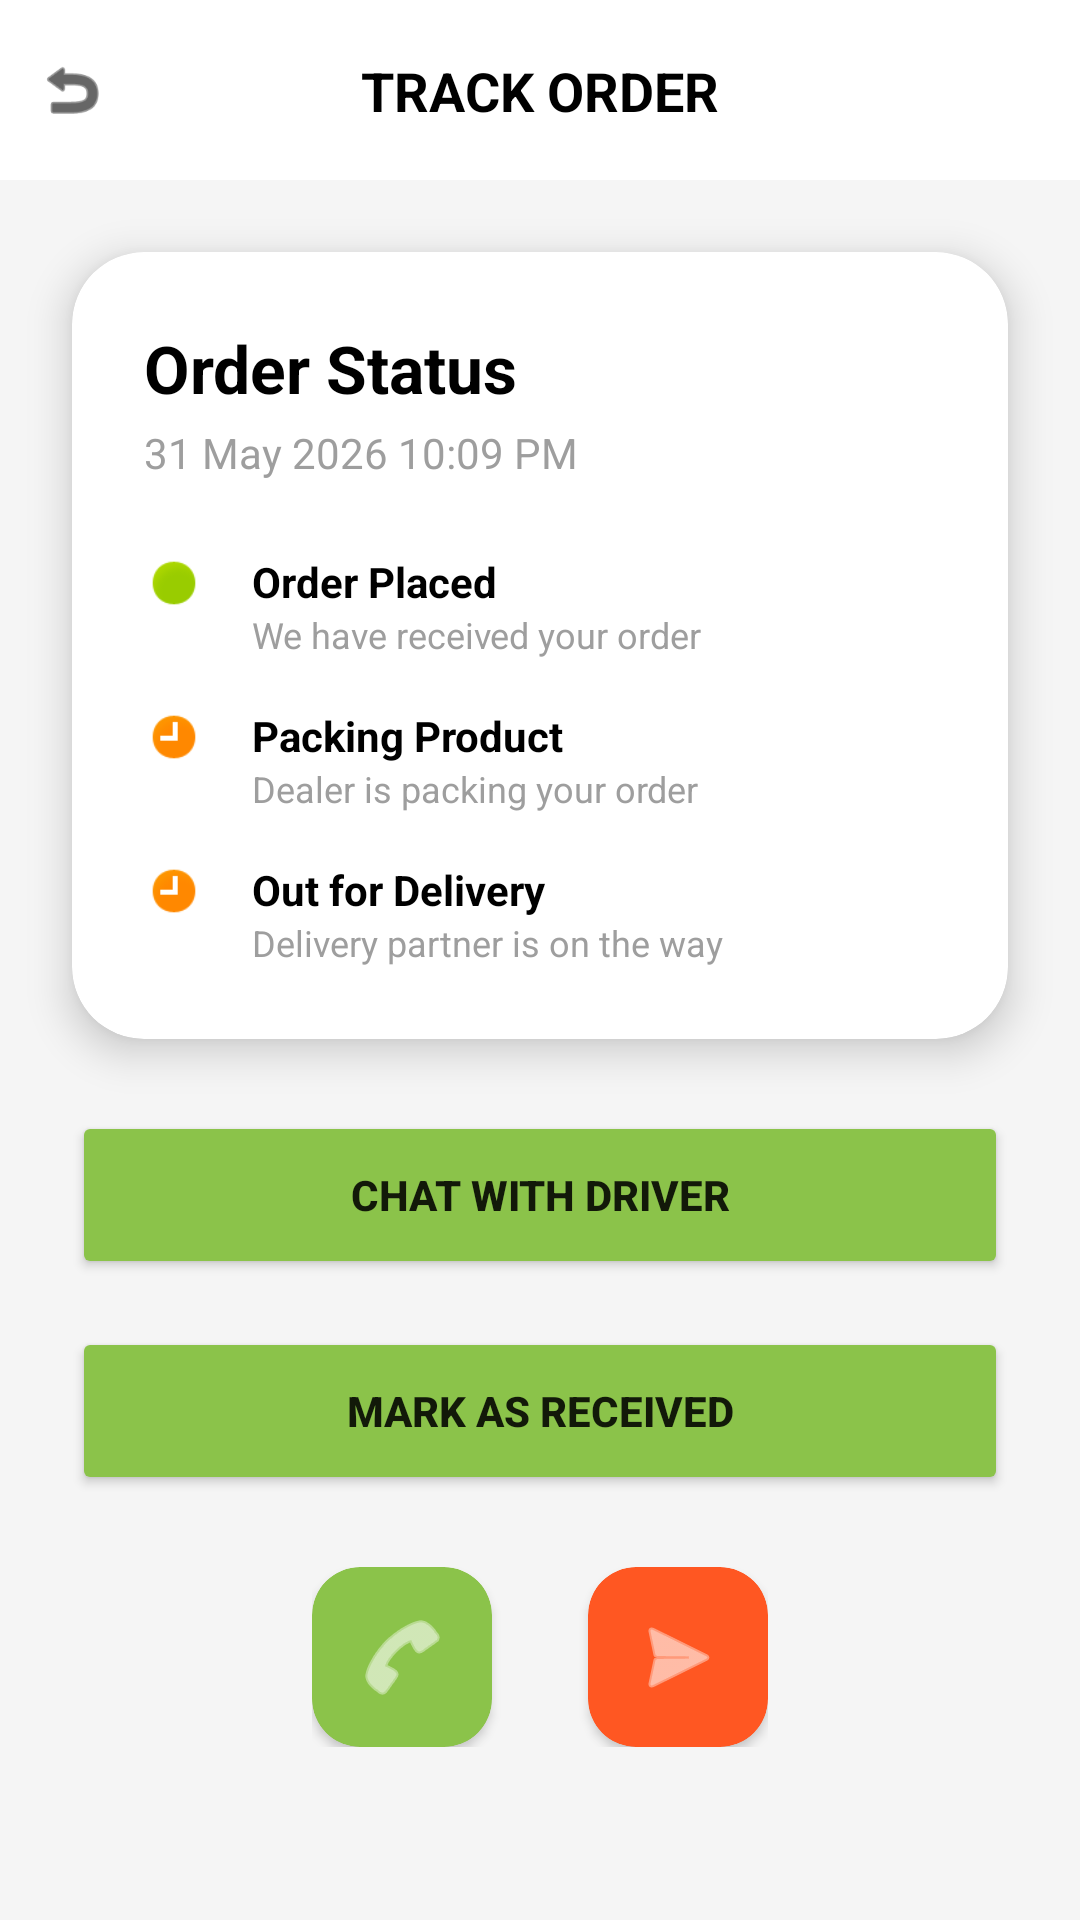

The Android layout XML behind this screen, and the referenced resources:
<!-- AndroidManifest.xml: application theme Theme.HomeSweetHome -->
<!-- res/layout/activity_food_tracking.xml -->
<?xml version="1.0" encoding="utf-8"?>
<androidx.constraintlayout.widget.ConstraintLayout xmlns:android="http://schemas.android.com/apk/res/android"
    xmlns:app="http://schemas.android.com/apk/res-auto"
    xmlns:tools="http://schemas.android.com/tools"
    android:layout_width="match_parent"
    android:layout_height="match_parent"
    android:background="@color/theme_gray_bg"
    tools:context=".FoodTrackingActivity">

    <View
        android:id="@+id/trackingHeader"
        android:layout_width="match_parent"
        android:layout_height="60dp"
        android:background="@color/white"
        app:layout_constraintTop_toTopOf="parent" />

    <ImageView
        android:id="@+id/btnBack"
        android:layout_width="48dp"
        android:layout_height="48dp"
        android:padding="12dp"
        android:src="@android:drawable/ic_menu_revert"
        app:layout_constraintBottom_toBottomOf="@id/trackingHeader"
        app:layout_constraintStart_toStartOf="parent"
        app:layout_constraintTop_toTopOf="@id/trackingHeader"
        app:tint="@color/black" />

    <TextView
        android:layout_width="wrap_content"
        android:layout_height="wrap_content"
        android:text="TRACK ORDER"
        android:textColor="@color/black"
        android:textSize="18sp"
        android:textStyle="bold"
        app:layout_constraintBottom_toBottomOf="@id/trackingHeader"
        app:layout_constraintEnd_toEndOf="parent"
        app:layout_constraintStart_toStartOf="parent"
        app:layout_constraintTop_toTopOf="@id/trackingHeader" />

    <androidx.cardview.widget.CardView
        android:id="@+id/cardStatus"
        android:layout_width="match_parent"
        android:layout_height="wrap_content"
        android:layout_margin="24dp"
        app:cardCornerRadius="24dp"
        app:cardElevation="8dp"
        app:layout_constraintTop_toBottomOf="@id/trackingHeader">

        <LinearLayout
            android:layout_width="match_parent"
            android:layout_height="wrap_content"
            android:orientation="vertical"
            android:padding="24dp">

            <TextView
                android:layout_width="wrap_content"
                android:layout_height="wrap_content"
                android:text="Order Status"
                android:textColor="@color/black"
                android:textSize="22sp"
                android:textStyle="bold" />

            <TextView
                android:id="@+id/tvTrackingStatusDate"
                android:layout_width="wrap_content"
                android:layout_height="wrap_content"
                android:layout_marginTop="4dp"
                android:text="31 May 2026 10:09 PM"
                android:textColor="@color/theme_text_hint" />

            
            <LinearLayout
                android:layout_width="match_parent"
                android:layout_height="wrap_content"
                android:layout_marginTop="24dp"
                android:orientation="horizontal">
                <View android:layout_width="20dp" android:layout_height="20dp" android:background="@android:drawable/presence_online" />
                <LinearLayout android:layout_width="wrap_content" android:layout_height="wrap_content" android:layout_marginStart="16dp" android:orientation="vertical">
                    <TextView android:id="@+id/tvStatus1" android:layout_width="wrap_content" android:layout_height="wrap_content" android:text="Order Placed" android:textColor="@color/black" android:textStyle="bold" />
                    <TextView android:id="@+id/tvStatusDesc1" android:layout_width="wrap_content" android:layout_height="wrap_content" android:text="We have received your order" android:textColor="@color/theme_text_hint" android:textSize="12sp" />
                </LinearLayout>
            </LinearLayout>

            
            <LinearLayout
                android:layout_width="match_parent"
                android:layout_height="wrap_content"
                android:layout_marginTop="16dp"
                android:orientation="horizontal">
                <View android:layout_width="20dp" android:layout_height="20dp" android:background="@android:drawable/presence_away" />
                <LinearLayout android:layout_width="wrap_content" android:layout_height="wrap_content" android:layout_marginStart="16dp" android:orientation="vertical">
                    <TextView android:id="@+id/tvStatus2" android:layout_width="wrap_content" android:layout_height="wrap_content" android:text="Packing Product" android:textColor="@color/black" android:textStyle="bold" />
                    <TextView android:id="@+id/tvStatusDesc2" android:layout_width="wrap_content" android:layout_height="wrap_content" android:text="Dealer is packing your order" android:textColor="@color/theme_text_hint" android:textSize="12sp" />
                </LinearLayout>
            </LinearLayout>

            
            <LinearLayout
                android:layout_width="match_parent"
                android:layout_height="wrap_content"
                android:layout_marginTop="16dp"
                android:orientation="horizontal">
                <View android:layout_width="20dp" android:layout_height="20dp" android:background="@android:drawable/presence_away" />
                <LinearLayout android:layout_width="wrap_content" android:layout_height="wrap_content" android:layout_marginStart="16dp" android:orientation="vertical">
                    <TextView android:id="@+id/tvStatus3" android:layout_width="wrap_content" android:layout_height="wrap_content" android:text="Out for Delivery" android:textColor="@color/black" android:textStyle="bold" />
                    <TextView android:id="@+id/tvStatusDesc3" android:layout_width="wrap_content" android:layout_height="wrap_content" android:text="Delivery partner is on the way" android:textColor="@color/theme_text_hint" android:textSize="12sp" />
                </LinearLayout>
            </LinearLayout>

        </LinearLayout>
    </androidx.cardview.widget.CardView>

    <Button
        android:id="@+id/btnChatWithDriver"
        android:layout_width="match_parent"
        android:layout_height="56dp"
        android:layout_marginHorizontal="24dp"
        android:layout_marginTop="24dp"
        android:backgroundTint="@color/theme_accent_green"
        android:text="CHAT WITH DRIVER"
        android:textAllCaps="false"
        android:textStyle="bold"
        app:cornerRadius="24dp"
        app:layout_constraintTop_toBottomOf="@id/cardStatus" />

    <Button
        android:id="@+id/btnReceived"
        android:layout_width="match_parent"
        android:layout_height="56dp"
        android:layout_marginHorizontal="24dp"
        android:layout_marginTop="16dp"
        android:backgroundTint="@color/theme_accent_green"
        android:text="MARK AS RECEIVED"
        android:textAllCaps="false"
        android:textStyle="bold"
        app:cornerRadius="24dp"
        app:layout_constraintTop_toBottomOf="@id/btnChatWithDriver" />

    <LinearLayout
        android:layout_width="wrap_content"
        android:layout_height="wrap_content"
        android:layout_marginTop="24dp"
        android:orientation="horizontal"
        app:layout_constraintEnd_toEndOf="parent"
        app:layout_constraintStart_toStartOf="parent"
        app:layout_constraintTop_toBottomOf="@id/btnReceived">

        <androidx.cardview.widget.CardView
            android:id="@+id/btnCall"
            android:layout_width="60dp"
            android:layout_height="60dp"
            android:layout_marginEnd="16dp"
            app:cardBackgroundColor="@color/theme_accent_green"
            app:cardCornerRadius="16dp">

            <ImageView
                android:layout_width="wrap_content"
                android:layout_height="wrap_content"
                android:layout_gravity="center"
                android:src="@android:drawable/ic_menu_call"
                app:tint="@color/white" />
        </androidx.cardview.widget.CardView>

        <androidx.cardview.widget.CardView
            android:id="@+id/btnChat"
            android:layout_width="60dp"
            android:layout_height="60dp"
            android:layout_marginStart="16dp"
            app:cardBackgroundColor="@color/theme_accent_orange"
            app:cardCornerRadius="16dp">

            <ImageView
                android:layout_width="wrap_content"
                android:layout_height="wrap_content"
                android:layout_gravity="center"
                android:src="@android:drawable/ic_menu_send"
                app:tint="@color/white" />
        </androidx.cardview.widget.CardView>
    </LinearLayout>

</androidx.constraintlayout.widget.ConstraintLayout>
<!-- resources referenced by this layout -->
<resources>
  <color name="black">#FF000000</color>
  <color name="theme_accent_green">#8BC34A</color>
  <color name="theme_accent_orange">#FF5722</color>
  <color name="theme_gray_bg">#F5F5F5</color>
  <color name="theme_text_hint">#9E9E9E</color>
  <color name="white">#FFFFFFFF</color>
  <style name="Theme.HomeSweetHome" parent="Theme.MaterialComponents.DayNight.NoActionBar">
          
          <item name="colorPrimary">@color/theme_primary</item>
          <item name="colorPrimaryVariant">@color/theme_dark_blue</item>
          <item name="colorOnPrimary">@color/white</item>
          
          <item name="colorSecondary">@color/theme_accent_orange</item>
          <item name="colorSecondaryVariant">@color/theme_accent_orange</item>
          <item name="colorOnSecondary">@color/black</item>
          
          <item name="android:statusBarColor">@color/theme_primary</item>
          
      </style>
  <color name="theme_primary">#0A1D37</color>
  <color name="theme_dark_blue">#0A1D37</color>
</resources>
